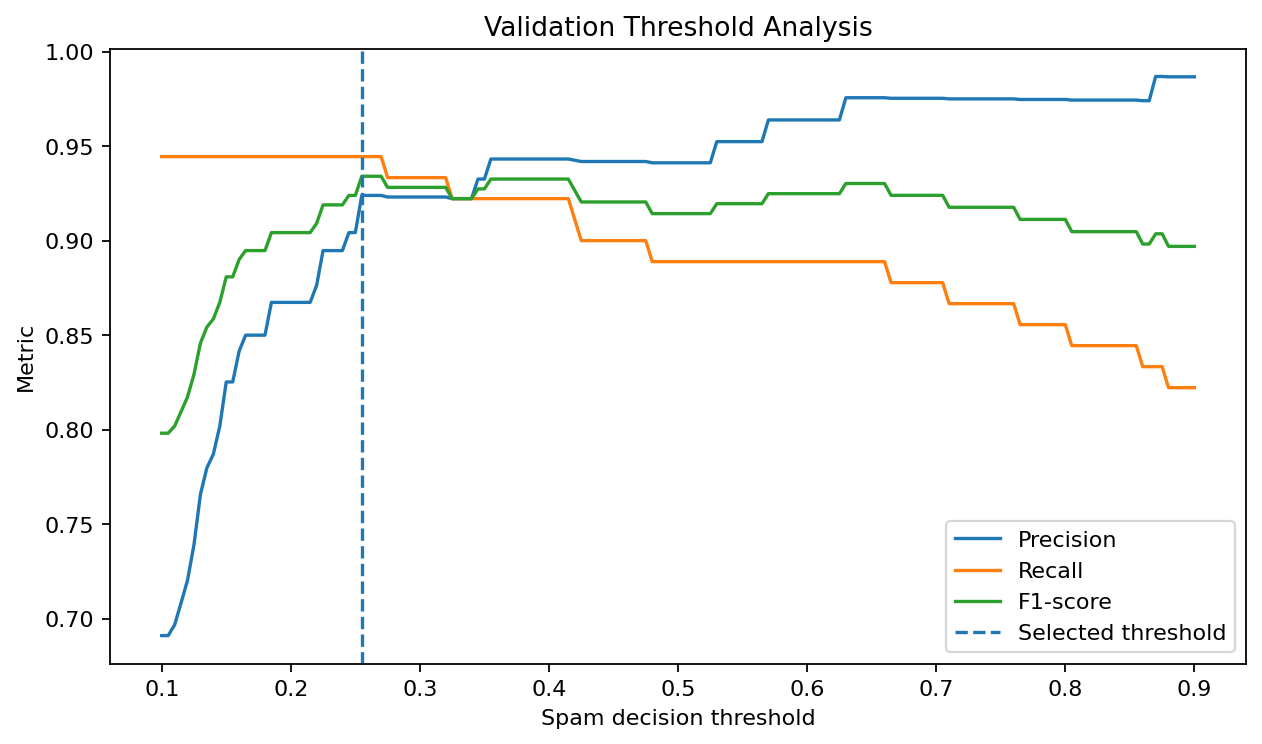

The data file committed next to this chart (first rows):
threshold, accuracy, balanced_accuracy, precision, recall, f1
0.1, 0.9438, 0.9441, 0.6911, 0.9444, 0.7981
0.105, 0.9438, 0.9441, 0.6911, 0.9444, 0.7981
0.11, 0.9451, 0.9448, 0.6967, 0.9444, 0.8019
0.115, 0.9477, 0.9463, 0.7083, 0.9444, 0.8095
0.12, 0.9503, 0.9478, 0.7203, 0.9444, 0.8173
0.125, 0.9542, 0.95, 0.7391, 0.9444, 0.8293
0.13, 0.9595, 0.953, 0.7658, 0.9444, 0.8458
0.135, 0.9621, 0.9544, 0.7798, 0.9444, 0.8543
0.14, 0.9634, 0.9552, 0.787, 0.9444, 0.8586
0.145, 0.966, 0.9567, 0.8019, 0.9444, 0.8673
0.15, 0.9699, 0.9589, 0.8252, 0.9444, 0.8808
0.155, 0.9699, 0.9589, 0.8252, 0.9444, 0.8808
0.16, 0.9725, 0.9604, 0.8416, 0.9444, 0.8901
0.165, 0.9739, 0.9611, 0.85, 0.9444, 0.8947
0.17, 0.9739, 0.9611, 0.85, 0.9444, 0.8947
0.175, 0.9739, 0.9611, 0.85, 0.9444, 0.8947
0.18, 0.9739, 0.9611, 0.85, 0.9444, 0.8947
0.185, 0.9765, 0.9626, 0.8673, 0.9444, 0.9043
0.19, 0.9765, 0.9626, 0.8673, 0.9444, 0.9043
0.195, 0.9765, 0.9626, 0.8673, 0.9444, 0.9043
0.2, 0.9765, 0.9626, 0.8673, 0.9444, 0.9043
0.205, 0.9765, 0.9626, 0.8673, 0.9444, 0.9043
0.21, 0.9765, 0.9626, 0.8673, 0.9444, 0.9043
0.215, 0.9765, 0.9626, 0.8673, 0.9444, 0.9043
0.22, 0.9778, 0.9633, 0.8763, 0.9444, 0.9091
0.225, 0.9804, 0.9648, 0.8947, 0.9444, 0.9189
0.23, 0.9804, 0.9648, 0.8947, 0.9444, 0.9189
0.235, 0.9804, 0.9648, 0.8947, 0.9444, 0.9189
0.24, 0.9804, 0.9648, 0.8947, 0.9444, 0.9189
0.245, 0.9817, 0.9656, 0.9043, 0.9444, 0.9239
0.25, 0.9817, 0.9656, 0.9043, 0.9444, 0.9239
0.255, 0.9843, 0.967, 0.9239, 0.9444, 0.9341
0.26, 0.9843, 0.967, 0.9239, 0.9444, 0.9341
0.265, 0.9843, 0.967, 0.9239, 0.9444, 0.9341
0.27, 0.9843, 0.967, 0.9239, 0.9444, 0.9341
0.275, 0.983, 0.9615, 0.9231, 0.9333, 0.9282
0.28, 0.983, 0.9615, 0.9231, 0.9333, 0.9282
0.285, 0.983, 0.9615, 0.9231, 0.9333, 0.9282
0.29, 0.983, 0.9615, 0.9231, 0.9333, 0.9282
0.295, 0.983, 0.9615, 0.9231, 0.9333, 0.9282
0.3, 0.983, 0.9615, 0.9231, 0.9333, 0.9282
0.305, 0.983, 0.9615, 0.9231, 0.9333, 0.9282
0.31, 0.983, 0.9615, 0.9231, 0.9333, 0.9282
0.315, 0.983, 0.9615, 0.9231, 0.9333, 0.9282
0.32, 0.983, 0.9615, 0.9231, 0.9333, 0.9282
0.325, 0.9817, 0.9559, 0.9222, 0.9222, 0.9222
0.33, 0.9817, 0.9559, 0.9222, 0.9222, 0.9222
0.335, 0.9817, 0.9559, 0.9222, 0.9222, 0.9222
0.34, 0.9817, 0.9559, 0.9222, 0.9222, 0.9222
0.345, 0.983, 0.9567, 0.9326, 0.9222, 0.9274
0.35, 0.983, 0.9567, 0.9326, 0.9222, 0.9274
0.355, 0.9843, 0.9574, 0.9432, 0.9222, 0.9326
0.36, 0.9843, 0.9574, 0.9432, 0.9222, 0.9326
0.365, 0.9843, 0.9574, 0.9432, 0.9222, 0.9326
0.37, 0.9843, 0.9574, 0.9432, 0.9222, 0.9326
0.375, 0.9843, 0.9574, 0.9432, 0.9222, 0.9326
0.38, 0.9843, 0.9574, 0.9432, 0.9222, 0.9326
0.385, 0.9843, 0.9574, 0.9432, 0.9222, 0.9326
0.39, 0.9843, 0.9574, 0.9432, 0.9222, 0.9326
0.395, 0.9843, 0.9574, 0.9432, 0.9222, 0.9326
... 101 more rows
